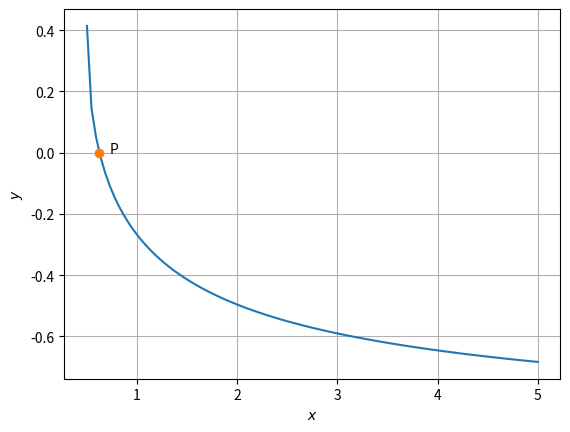

The matplotlib source for this figure:
import numpy as np
import matplotlib.pyplot as plt

x = np.linspace(0.5,5,100)
y = np.sqrt(2*x + 1)-np.sqrt(2*x - 1) -1

plt.plot(x,y)
plt.plot(5.0/8,0,'o')
plt.grid()
plt.text(5.0/8 + 0.1,0,'P')
plt.xlabel('$x$')
plt.ylabel('$y$')
plt.show()
